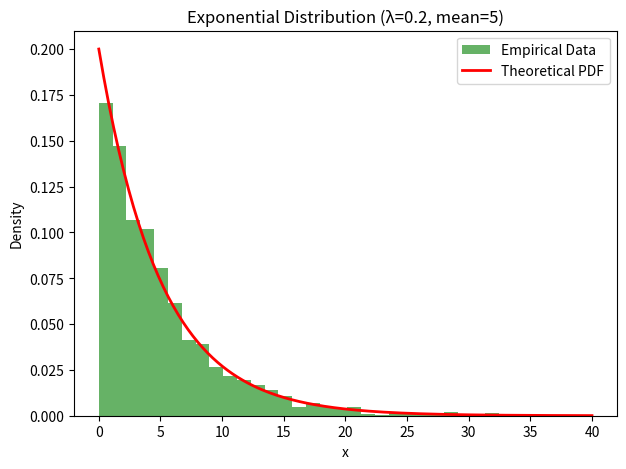
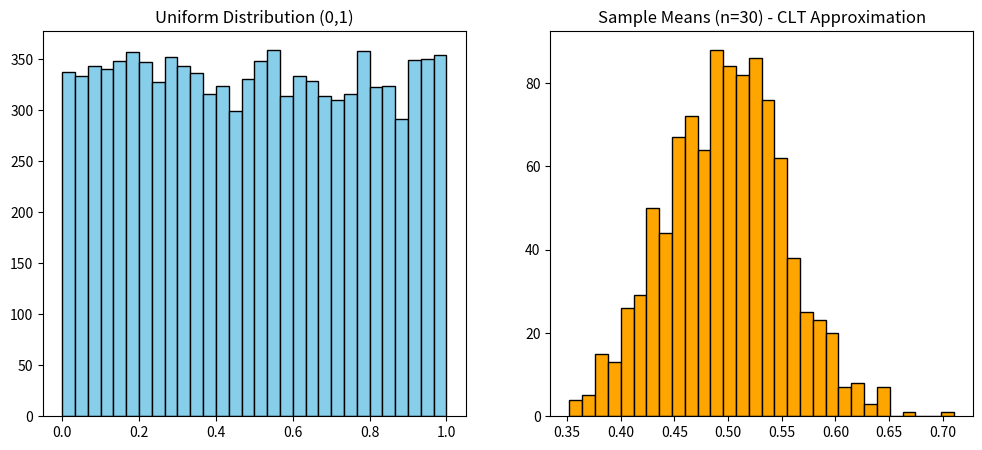

Write Python code to recreate these figures, in order.
#---------------------------------#----------------------------
#Probability & Statistics Simulation Project
#Jupyter Notebook (All in one cell)
#---------------------------------#----------------------------

import random
import numpy as np
import matplotlib.pyplot as plt

#1a. Tossing a coin 10,000 times
trials = 10000
coin_results = [random.choice(['H', 'T']) for _ in range(trials)]
p_heads = coin_results.count('H') / trials
p_tails = coin_results.count('T') / trials
print("Coin Toss (10,000 trials):", (p_heads, p_tails))

#1b. Rolling two dice, probability of sum = 7
dice_trials = 10000
dice_results = [random.randint(1,6) + random.randint(1,6) for _ in range(dice_trials)]
p_sum_7 = dice_results.count(7) / dice_trials
print("Two Dice (sum=7):", p_sum_7)

#2. Probability of at least one "6" in 10 rolls
def prob_at_least_one_six(trials=10000, rolls=10):
    success = 0
    for _ in range(trials):
        outcomes = [random.randint(1,6) for _ in range(rolls)]
        if 6 in outcomes:
            success += 1
    return success / trials

print("At least one '6' in 10 rolls:", prob_at_least_one_six())

#3. Conditional Probability and Bayes’ Theorem
colors = ['R']*5 + ['G']*7 + ['B']*8
draws = [random.choice(colors) for _ in range(1000)]
conditional_count = 0
blue_count = 0
for i in range(1, len(draws)):
    if draws[i-1] == 'B':
        blue_count += 1
        if draws[i] == 'R':
            conditional_count += 1
p_red_given_blue = conditional_count / blue_count if blue_count > 0 else 0
print("P(Red | Previous Blue):", p_red_given_blue)

#Verify Bayes’ theorem numerically
p_blue = draws.count('B') / len(draws)
p_red = draws.count('R') / len(draws)
p_blue_given_red = sum(1 for i in range(1, len(draws)) if draws[i-1] == 'R' and draws[i] == 'B') / draws.count('R')
bayes_lhs = p_red_given_blue
bayes_rhs = (p_blue_given_red * p_red) / p_blue if p_blue > 0 else 0
print("Bayes Check: LHS =", bayes_lhs, ", RHS =", bayes_rhs)

#4. Discrete Random Variable Simulation
X = np.random.choice([1,2,3], size=1000, p=[0.25,0.35,0.40])
print("Empirical Mean:", np.mean(X))
print("Empirical Variance:", np.var(X))
print("Empirical Std Dev:", np.std(X))

#5. Exponential Distribution Simulation
samples = np.random.exponential(scale=5, size=2000)
plt.figure(figsize=(7,5))
plt.hist(samples, bins=30, density=True, alpha=0.6, color='g', label="Empirical Data")
x_vals = np.linspace(0, 40, 200)
pdf = (1/5)*np.exp(-x_vals/5)
plt.plot(x_vals, pdf, 'r-', lw=2, label="Theoretical PDF")
plt.title("Exponential Distribution (λ=0.2, mean=5)")
plt.xlabel("x")
plt.ylabel("Density")
plt.legend()
plt.show()

# 6. Central Limit Theorem Simulation
uniform_data = np.random.uniform(0,1,10000)
sample_means = [np.mean(np.random.choice(uniform_data, size=30)) for _ in range(1000)]

plt.figure(figsize=(12,5))
plt.subplot(1,2,1)
plt.hist(uniform_data, bins=30, color='skyblue', edgecolor='black')
plt.title("Uniform Distribution (0,1)")
plt.subplot(1,2,2)
plt.hist(sample_means, bins=30, color='orange', edgecolor='black')
plt.title("Sample Means (n=30) - CLT Approximation")
plt.show()
